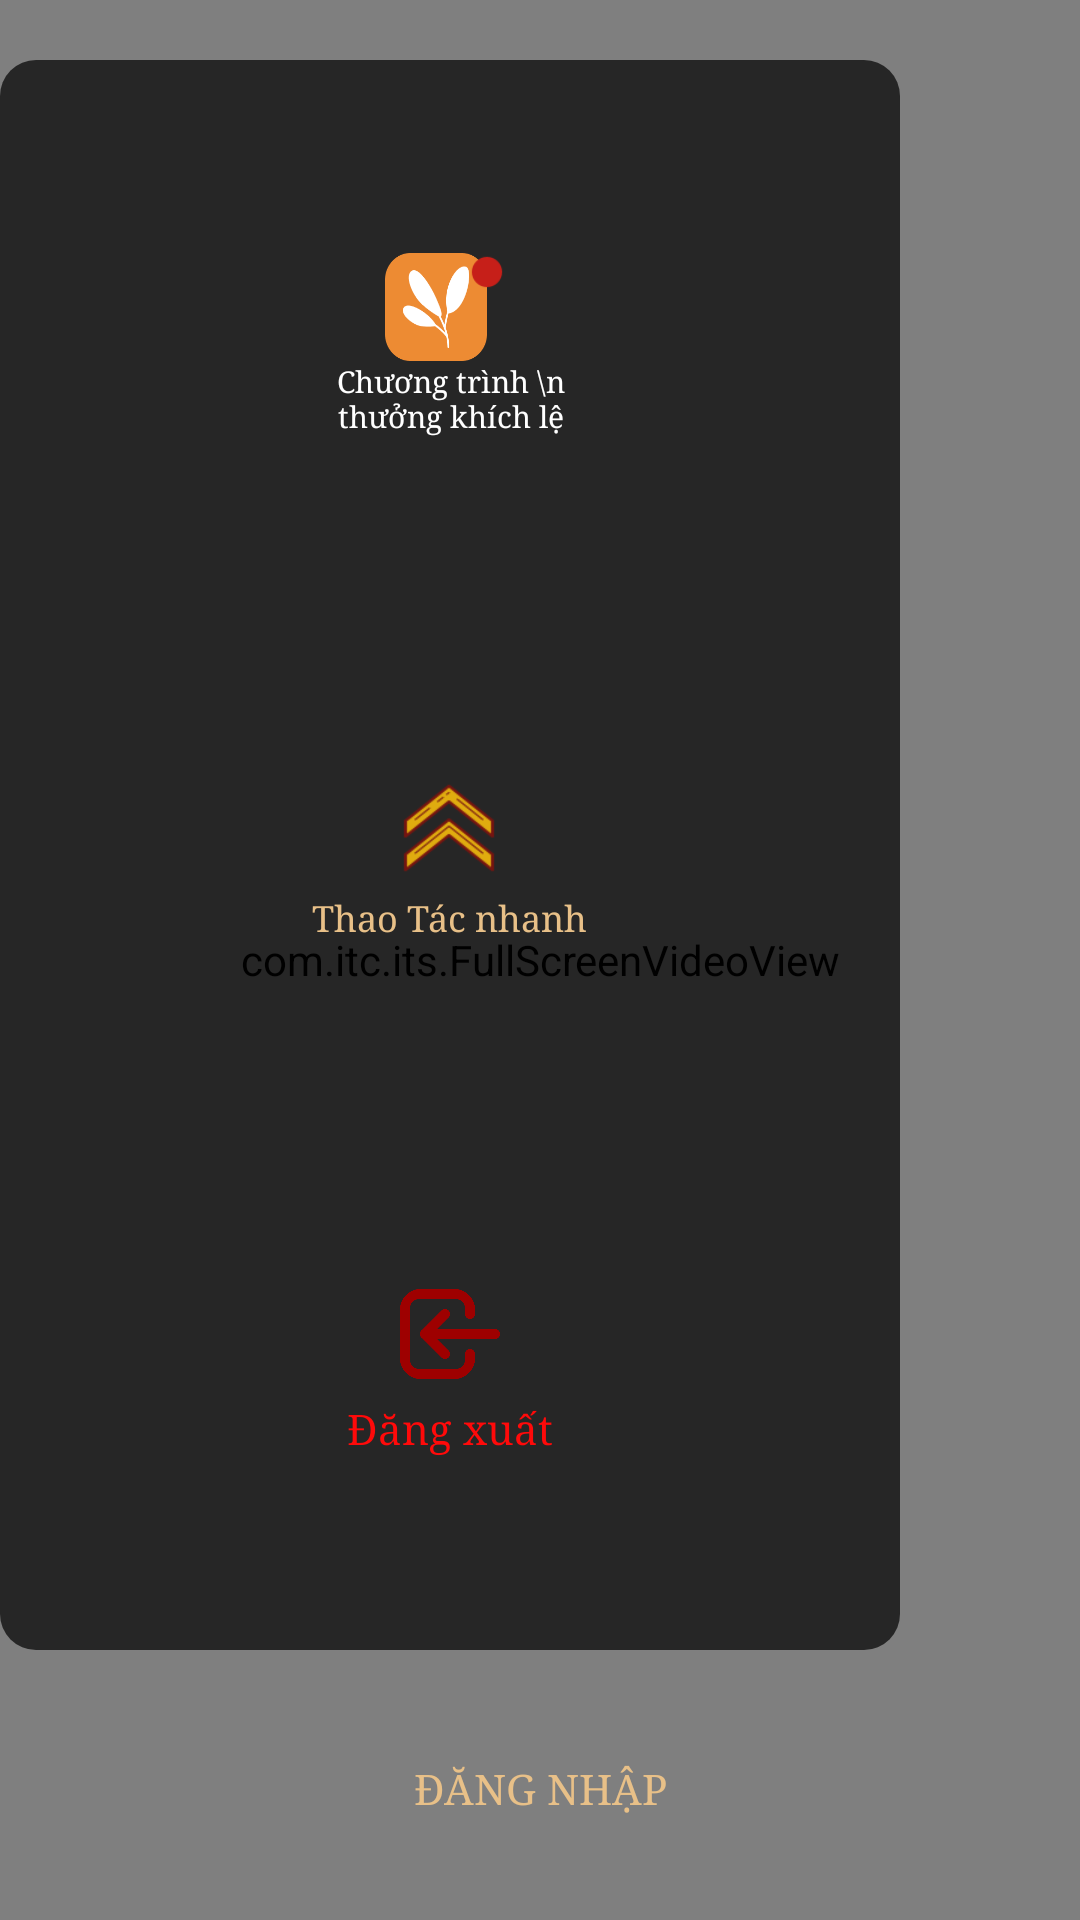

Android layout source for this screen:
<!-- AndroidManifest.xml: activity theme AppTheme -->
<!-- res/layout/activity_main.xml -->
<?xml version="1.0" encoding="utf-8"?>
<androidx.constraintlayout.widget.ConstraintLayout
    xmlns:android="http://schemas.android.com/apk/res/android"
    xmlns:app="http://schemas.android.com/apk/res-auto"
    xmlns:tools="http://schemas.android.com/tools"
    android:layout_width="match_parent"
    android:layout_height="match_parent"
    android:fitsSystemWindows="true"
    tools:context=".MainActivity">

    <com.itc.its.FullScreenVideoView
        android:id="@+id/videoView"
        android:layout_width="0dp"
        android:layout_height="0dp"
        android:layout_margin="0dp"
        app:layout_constraintBottom_toBottomOf="parent"
        app:layout_constraintEnd_toEndOf="parent"
        app:layout_constraintStart_toStartOf="parent"
        app:layout_constraintTop_toTopOf="parent" />

    <ImageView
        android:id="@+id/bgImageIngame"
        android:layout_width="match_parent"
        android:layout_height="match_parent"
        android:scaleType="fitXY"
        android:src="@drawable/in_game" />

    <LinearLayout
        android:id="@+id/layoutActionPanel"
        android:layout_width="300dp"
        android:layout_height="0dp"
        android:orientation="vertical"
        android:padding="10dp"
        android:layout_marginTop="20dp"
        android:layout_marginBottom="90dp"
        android:background="@drawable/border_layout"
        android:gravity="center_horizontal"
        android:layout_marginEnd="60dp"
        app:layout_constraintTop_toTopOf="parent"
        app:layout_constraintEnd_toEndOf="parent"
        app:layout_constraintBottom_toBottomOf="parent" >

        <RelativeLayout
            android:id="@+id/viewITSTask"
            android:layout_width="wrap_content"
            android:layout_height="0dp"
            android:layout_weight="1"
            android:gravity="center"
            android:layout_margin="10dp" >

            <FrameLayout
                android:id="@+id/FrLayoutITSTask"
                android:layout_width="wrap_content"
                android:layout_height="wrap_content"
                android:layout_centerHorizontal="true">

                <Button
                    android:id="@+id/btnITSTask"
                    android:layout_width="34dp"
                    android:layout_height="36dp"
                    android:background="@drawable/its_icon"
                    android:elevation="1dp"
                    android:textColor="#e8c088"
                    android:typeface="serif"/>

                <ImageView
                    android:id="@+id/ivIconNewTask"
                    android:layout_width="18dp"
                    android:layout_height="18dp"
                    android:layout_marginStart="25dp"
                    android:layout_marginTop="-3dp"
                    android:elevation="2dp"
                    android:src="@drawable/icon_dot_new" />
            </FrameLayout>

            <TextView
                android:id="@+id/tvITSTask"
                android:layout_width="100dp"
                android:layout_height="wrap_content"
                android:layout_below="@+id/FrLayoutITSTask"
                android:layout_centerHorizontal="true"
                android:shadowColor="@color/white"
                android:text="Chương trình \n thưởng khích lệ"
                android:textAlignment="center"
                android:textColor="@color/white"
                android:textSize="10sp"
                android:typeface="serif" />

        </RelativeLayout>

        <RelativeLayout
            android:id="@+id/viewCommand"
            android:layout_width="wrap_content"
            android:layout_height="0dp"
            android:layout_weight="1"
            android:gravity="center"
            android:layout_margin="10dp">

            <Button
                android:id="@+id/btnFastCommand"
                android:layout_width="50dp"
                android:layout_height="40dp"
                android:layout_centerHorizontal="true"
                android:layout_marginBottom="2dp"
                android:background="@drawable/double_arrow"
                android:typeface="serif" />

            <TextView
                android:layout_width="wrap_content"
                android:layout_height="wrap_content"
                android:layout_below="@+id/btnFastCommand"
                android:layout_centerHorizontal="true"
                android:text="Thao Tác nhanh"
                android:textColor="#e8c088"
                android:textSize="12sp"
                android:typeface="serif" />

        </RelativeLayout>

        <RelativeLayout
            android:id="@+id/viewLogout"
            android:layout_width="wrap_content"
            android:layout_height="0dp"
            android:layout_weight="1"
            android:gravity="center"
            android:layout_margin="10dp">

            <Button
                android:id="@+id/btnLogout"
                android:layout_width="40dp"
                android:layout_height="40dp"
                android:layout_centerHorizontal="true"
                android:layout_marginBottom="2dp"
                android:background="@drawable/logout_icon"
                android:textColor="#e8c088" />

            <TextView
                android:layout_width="wrap_content"
                android:layout_height="wrap_content"
                android:layout_below="@+id/btnLogout"
                android:layout_centerHorizontal="true"
                android:text="Đăng xuất"
                android:textColor="#FF0A0A"
                android:textSize="14sp"
                android:typeface="serif" />

        </RelativeLayout>

    </LinearLayout>

    <RelativeLayout
        android:id="@+id/viewLogin"
        android:layout_width="wrap_content"
        android:layout_height="wrap_content"
        android:paddingBottom="20dp"
        app:layout_constraintBottom_toBottomOf="parent"
        app:layout_constraintEnd_toEndOf="parent"
        app:layout_constraintStart_toStartOf="parent"
        tools:ignore="MissingConstraints">

        <Button
            android:id="@+id/btnLogin"
            android:layout_width="250dp"
            android:layout_height="48dp"
            android:background="@drawable/btn_green"
            android:text="Đăng nhập"
            android:textColor="#e8c088"
            android:typeface="serif" />
    </RelativeLayout>

</androidx.constraintlayout.widget.ConstraintLayout>
<!-- resources referenced by this layout -->
<resources>
  <!-- drawable border_layout (drawable) -->
  <?xml version="1.0" encoding="utf-8"?>
  <shape xmlns:android="http://schemas.android.com/apk/res/android"
      android:shape="rectangle">
  
      
      <solid android:color="#B3000000"/>
  
      <corners android:radius="12dp"/>
  
  </shape>
  <!-- drawable double_arrow: png bitmap (drawable, 924 bytes) -->
  <!-- drawable icon_dot_new: png bitmap (drawable, 487 bytes) -->
  <!-- drawable its_icon: png bitmap (drawable, 6174 bytes) -->
  <!-- drawable logout_icon: png bitmap (drawable, 10055 bytes) -->
  <style name="AppTheme" parent="Theme.AppCompat.Light.NoActionBar">
          
          <item name="colorPrimary">@color/purple_500</item>
          <item name="colorPrimaryDark">@color/purple_700</item>
          <item name="colorAccent">@color/teal_200</item>
      </style>
  <!-- not gathered from this repository: default colours our renderer supplied (Android Studio template values) -->
  <color name="purple_500">#FF6200EE</color>
  <color name="purple_700">#FF3700B3</color>
  <color name="teal_200">#FF03DAC5</color>
  <color name="white">#FFFFFFFF</color>
</resources>
